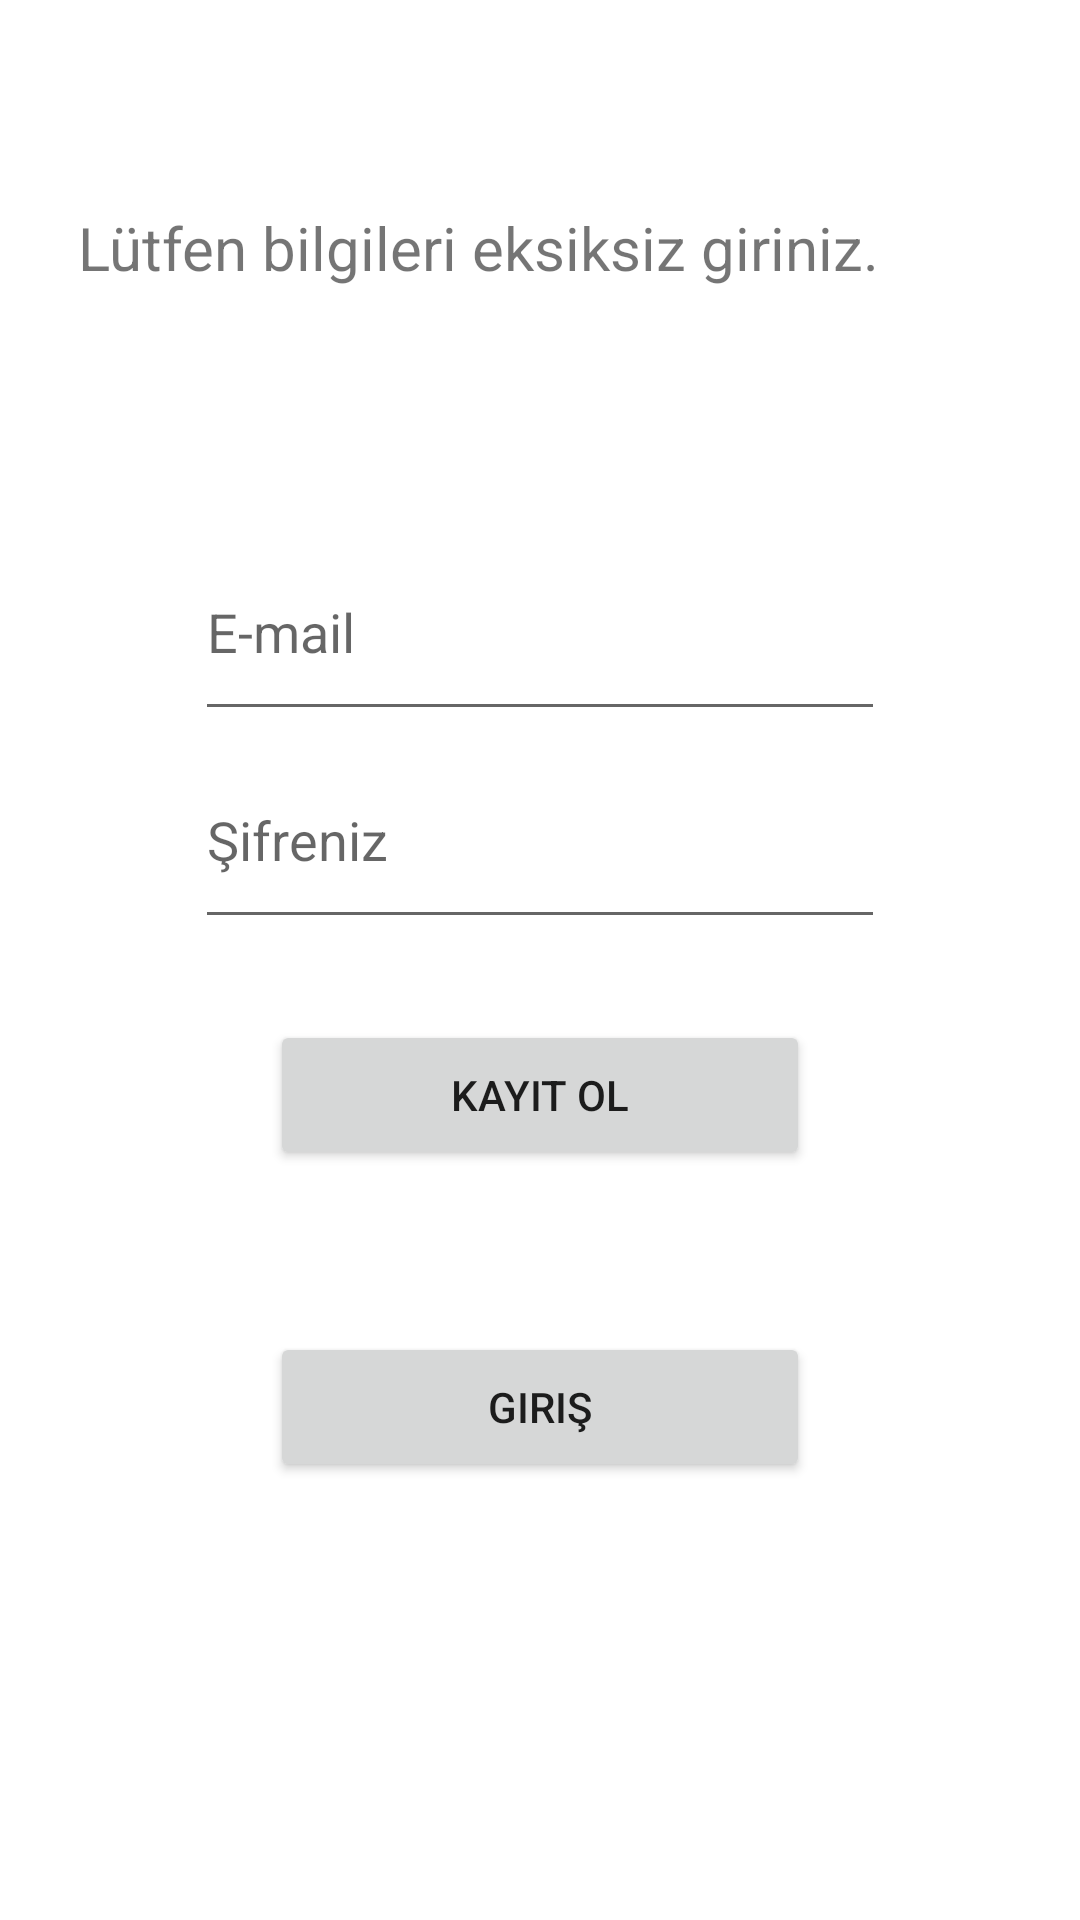

This screen was rendered from an Android layout file. Write that file and the resources it references.
<!-- AndroidManifest.xml: application theme Theme.DEHBapp -->
<!-- res/layout/activity_sign.xml -->
<?xml version="1.0" encoding="utf-8"?>
<androidx.constraintlayout.widget.ConstraintLayout xmlns:android="http://schemas.android.com/apk/res/android"
    xmlns:app="http://schemas.android.com/apk/res-auto"
    xmlns:tools="http://schemas.android.com/tools"
    android:layout_width="match_parent"
    android:layout_height="match_parent"
    android:background="@color/white"
    tools:context=".Sign">

    <EditText
        android:id="@+id/editTextTextEmailAddress2"
        android:layout_width="230dp"
        android:layout_height="0dp"
        android:ems="10"
        android:hint="E-mail"
        android:inputType="textEmailAddress"
        app:layout_constraintBottom_toTopOf="@+id/editTextTextPassword2"
        app:layout_constraintEnd_toEndOf="parent"
        app:layout_constraintStart_toStartOf="parent"
        app:layout_constraintTop_toBottomOf="@+id/textView" />

    <EditText
        android:id="@+id/editTextTextPassword2"
        android:layout_width="230dp"
        android:layout_height="0dp"
        android:layout_marginBottom="27dp"
        android:ems="10"
        android:hint="Şifreniz"
        android:inputType="textPassword"
        app:layout_constraintBottom_toTopOf="@+id/btnkayit"
        app:layout_constraintEnd_toEndOf="parent"
        app:layout_constraintStart_toStartOf="parent"
        app:layout_constraintTop_toBottomOf="@+id/editTextTextEmailAddress2" />

    <Button
        android:id="@+id/btnkayit"
        android:layout_width="180dp"
        android:layout_height="50dp"
        android:layout_marginBottom="54dp"
        android:onClick="@string/kayitOl"
        android:text="Kayıt Ol"
        app:layout_constraintBottom_toTopOf="@+id/bt9"
        app:layout_constraintEnd_toEndOf="parent"
        app:layout_constraintStart_toStartOf="parent"
        app:layout_constraintTop_toBottomOf="@+id/editTextTextPassword2" />

    <Button
        android:id="@+id/bt9"
        android:layout_width="180dp"
        android:layout_height="50dp"
        android:layout_marginBottom="146dp"
        android:onClick="@string/bt8"
        android:text="Giriş"
        app:layout_constraintBottom_toBottomOf="parent"
        app:layout_constraintEnd_toEndOf="parent"
        app:layout_constraintStart_toStartOf="parent"
        app:layout_constraintTop_toBottomOf="@+id/btnkayit" />

    <TextView
        android:id="@+id/textView"
        android:layout_width="289dp"
        android:layout_height="0dp"
        android:layout_marginTop="69dp"
        android:layout_marginEnd="45dp"
        android:layout_marginBottom="36dp"
        android:text="Lütfen bilgileri eksiksiz giriniz."
        android:textSize="20sp"
        app:layout_constraintBottom_toTopOf="@+id/editTextTextEmailAddress2"
        app:layout_constraintEnd_toEndOf="parent"
        app:layout_constraintTop_toTopOf="parent" />

</androidx.constraintlayout.widget.ConstraintLayout>
<!-- resources referenced by this layout -->
<resources>
  <color name="white">#FFFFFFFF</color>
  <string name="bt8">Kaydol</string>
  <string name="kayitOl">Sign</string>
  <style name="Theme.DEHBapp" parent="Theme.MaterialComponents.DayNight.DarkActionBar">
          
          <item name="colorPrimary">@color/purple_500</item>
          <item name="colorPrimaryVariant">@color/purple_700</item>
          <item name="colorOnPrimary">@color/white</item>
          
          <item name="colorSecondary">@color/teal_200</item>
          <item name="colorSecondaryVariant">@color/teal_700</item>
          <item name="colorOnSecondary">@color/black</item>
          
          <item name="android:statusBarColor" tools:targetApi="l">?attr/colorPrimaryVariant</item>
          
      </style>
  <color name="purple_500">#5E35B1</color>
  <color name="purple_700">#FF3700B3</color>
  <color name="teal_200">#FF03DAC5</color>
  <color name="teal_700">#FF018786</color>
  <color name="black">#FF000000</color>
</resources>
